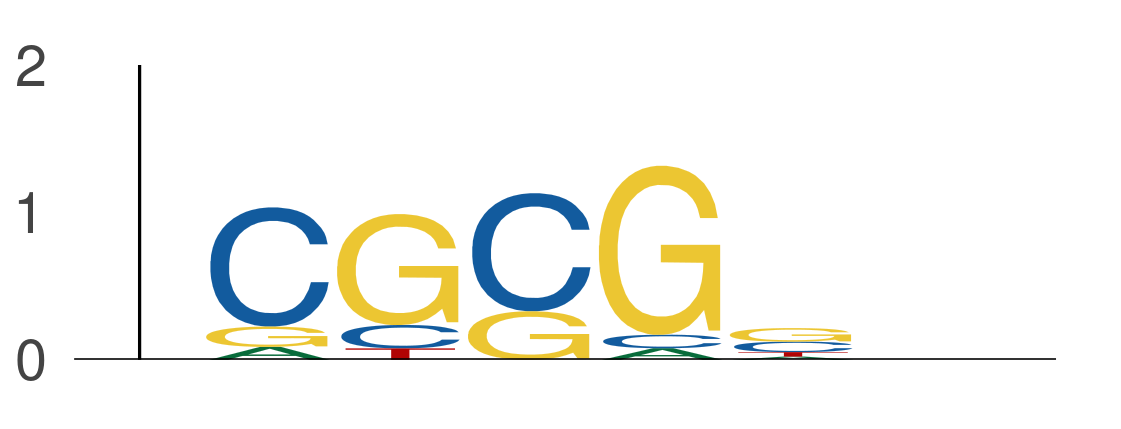

The table this chart was drawn from, first rows:
seq_index, start_position, end_position, is_reversed_complement
4985, 2, 7, 0
7328, 20, 25, 0
7328, 41, 46, 0
7328, 59, 64, 0
7328, 69, 74, 0
7328, 71, 76, 0
4699, 38, 43, 0
4699, 75, 80, 0
4575, 17, 22, 0
4575, 24, 29, 0
4575, 26, 31, 0
4575, 53, 58, 0
7143, 26, 31, 0
7143, 31, 36, 0
6072, 55, 60, 0
1702, 30, 35, 0
1702, 32, 37, 0
1702, 38, 43, 0
1955, 44, 49, 0
2349, 7, 12, 0
2349, 44, 49, 0
2349, 46, 51, 0
7684, 57, 62, 0
7684, 59, 64, 0
7684, 73, 78, 0
7684, 75, 80, 0
5974, 2, 7, 0
5974, 57, 62, 0
2875, 29, 34, 0
2875, 31, 36, 0
686, 29, 34, 0
686, 66, 71, 0
184, 2, 7, 0
184, 28, 33, 0
1089, 61, 66, 0
1089, 63, 68, 0
1089, 65, 70, 0
1089, 67, 72, 0
7271, 73, 78, 0
3292, 30, 35, 0
3292, 32, 37, 0
3292, 59, 64, 0
1703, 2, 7, 0
1703, 4, 9, 0
1703, 69, 74, 0
1703, 75, 80, 0
3219, 42, 47, 0
421, 4, 9, 0
421, 21, 26, 0
421, 23, 28, 0
1265, 49, 54, 0
1265, 65, 70, 0
7343, 65, 70, 0
7450, 5, 10, 0
7450, 32, 37, 0
7450, 43, 48, 0
4029, 3, 8, 0
4029, 26, 31, 0
550, 42, 47, 0
6651, 5, 10, 0
... 15,869 more rows
